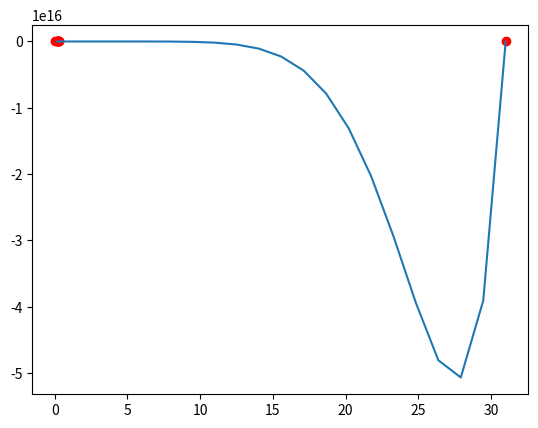

Write Python code to recreate this figure.
# -*- coding: utf-8 -*-
"""
Created on Tue Oct 11 14:12:40 2016
[redacted]
"""
import matplotlib.pyplot as plt

# Dados do exercicio
X = [0.15, 0.17, 0.19, 0.21, 0.23, 0.25, 0.27, 0.29, 0,31]
Y = [0.1761, 0.2304, 0.2788, 0.3222, 0.3617, 0.3979, 0.4314, 0.4624, 0,4914]

# Funcao que calcula o valor do polinomio para um dado x
def calculaP(x):
    valor = 0
    for k in range(len(Y)):
        lk = 1.0
        for i in range(len(X)):
            if k != i:
                lk = lk*(x - X[i])/(X[k]-X[i])
        valor = valor +Y[k]*lk 
    return valor
print ("P(",0.23,")", calculaP(0.23))

# Cria a lista de pontos e calcula os valores para p plot
Xplot = []
Yplot = []
n = 20              # Numero de divisoes do intervalo de plot
dx = (X[-1]-X[0])/n # Incremento em x

# Preenche as listas X e Y para o plot 
for i in range(n+1):
    x = X[0] + i*dx
    y = calculaP(x)
    Xplot.append(x)
    Yplot.append(y)

# Plota
plt.plot(X, Y, "ro") # Plota os pontos dados 
plt.plot(Xplot, Yplot, "-") # Plota o polinomio com linha
#plt.grid(True) # Cria uma grid
plt.show() # Mostra


